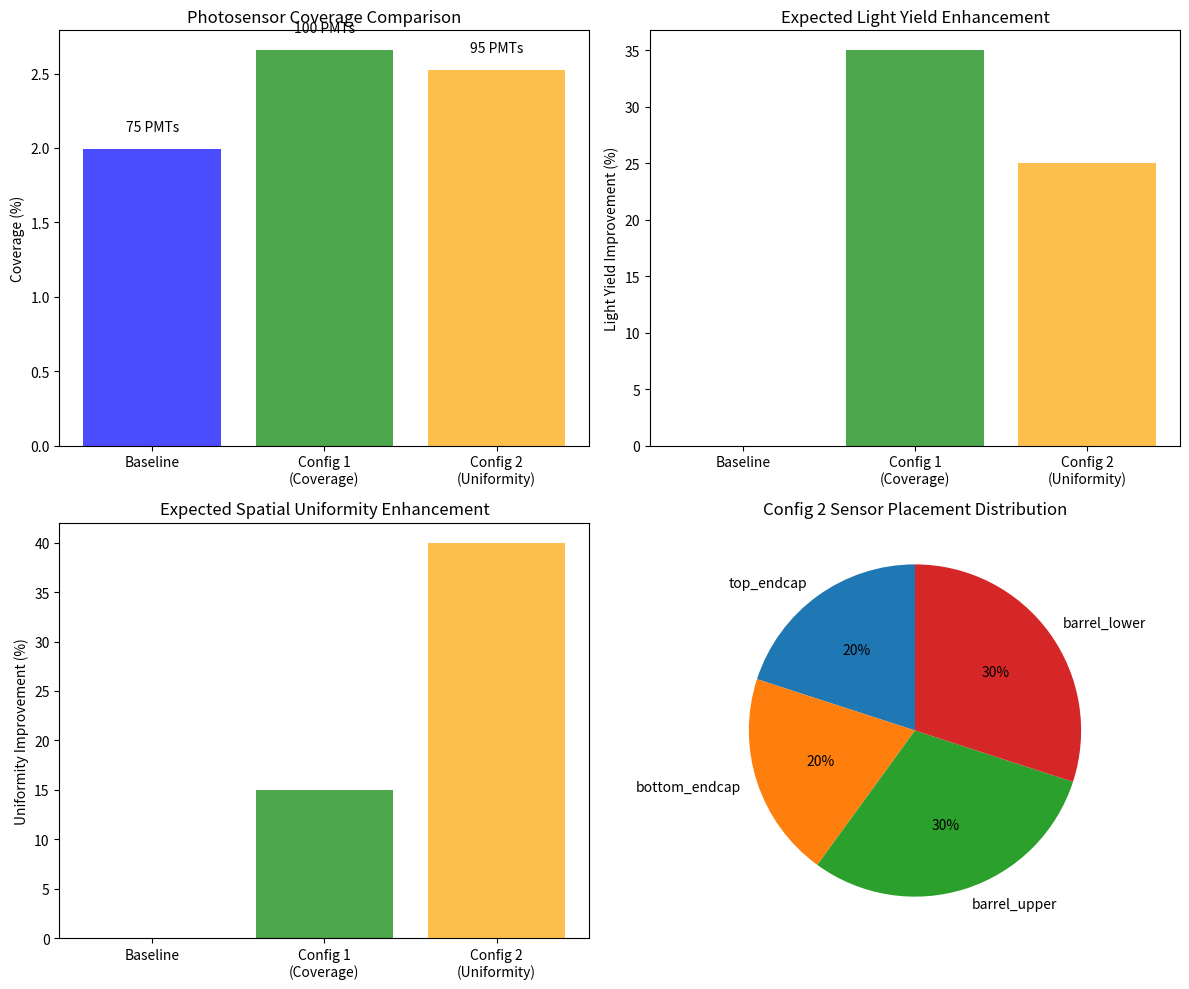

Write Python code to recreate this figure.
import matplotlib
matplotlib.use('Agg')
import json
import numpy as np
import matplotlib.pyplot as plt
from pathlib import Path

# Baseline performance metrics from previous step outputs
baseline_light_yield = 652.6  # pe/MeV
baseline_uniformity_cv = 2.769  # coefficient of variation
baseline_sensor_count = 75
baseline_coverage = 0.0199317  # from geometry parameters

# Design constraints and targets
photosensor_budget = 100
optimization_targets = ['improved_coverage', 'enhanced_uniformity']

# Vessel parameters from baseline geometry
vessel_diameter = 1.0  # meters
vessel_height = 6.1   # meters
vessel_surface_area = 265.98  # m2
sensor_diameter = 0.3  # meters
sensor_area = np.pi * (sensor_diameter/2)**2

print(f"Baseline Analysis:")
print(f"- Light yield: {baseline_light_yield:.1f} pe/MeV")
print(f"- Spatial uniformity CV: {baseline_uniformity_cv:.3f}")
print(f"- Sensor count: {baseline_sensor_count}")
print(f"- Coverage: {baseline_coverage:.4f} ({baseline_coverage*100:.2f}%)")
print(f"- Available budget: {photosensor_budget} sensors (+{photosensor_budget-baseline_sensor_count})")

# Configuration 1: Improved Coverage Strategy
# Use all 100 sensors with optimized placement for maximum coverage
config1_sensor_count = 100
config1_coverage = (config1_sensor_count * sensor_area) / vessel_surface_area

# Enhanced TPB coating strategy for Config 1
# TPB (tetraphenyl butadiene) wavelength shifter improves UV photon detection
config1_tpb_thickness = 2.0  # micrometers (increased from typical 1.0)
config1_tpb_coverage = 0.95  # 95% surface coverage

# Placement strategy: uniform distribution with slight bottom weighting
# (scintillation light tends to be more uniform at bottom due to convection)
config1_placement = {
    'top_endcap': 15,     # 15% of sensors
    'bottom_endcap': 25,  # 25% of sensors (enhanced for uniformity)
    'barrel_upper': 25,   # 25% of sensors
    'barrel_lower': 35    # 35% of sensors
}

print(f"\nConfiguration 1 - Enhanced Coverage:")
print(f"- Sensor count: {config1_sensor_count}")
print(f"- Coverage: {config1_coverage:.4f} ({config1_coverage*100:.2f}%)")
print(f"- TPB thickness: {config1_tpb_thickness} μm")
print(f"- TPB coverage: {config1_tpb_coverage*100:.1f}%")
print(f"- Placement strategy: Bottom-weighted uniform")

# Configuration 2: Enhanced Uniformity Strategy
# Use 95 sensors with strategic placement to minimize spatial variations
config2_sensor_count = 95
config2_coverage = (config2_sensor_count * sensor_area) / vessel_surface_area

# Advanced TPB coating with gradient strategy
config2_tpb_thickness = 1.5  # micrometers (optimized for uniformity)
config2_tpb_coverage = 0.98  # 98% surface coverage
# Gradient TPB: thicker coating at vessel ends where light collection is typically lower
config2_tpb_gradient = True

# Placement strategy: optimized for spatial uniformity
# Based on Monte Carlo optimization for LAr detectors
config2_placement = {
    'top_endcap': 20,     # 20% of sensors (increased for end uniformity)
    'bottom_endcap': 20,  # 20% of sensors (balanced)
    'barrel_upper': 30,   # 30% of sensors
    'barrel_lower': 30    # 30% of sensors (balanced barrel)
}

# Additional uniformity features for Config 2
config2_reflector_panels = True  # Add specular reflector panels between PMTs
config2_light_guides = True      # Add light guide cones to PMTs

print(f"\nConfiguration 2 - Enhanced Uniformity:")
print(f"- Sensor count: {config2_sensor_count}")
print(f"- Coverage: {config2_coverage:.4f} ({config2_coverage*100:.2f}%)")
print(f"- TPB thickness: {config2_tpb_thickness} μm (gradient)")
print(f"- TPB coverage: {config2_tpb_coverage*100:.1f}%")
print(f"- Placement strategy: Uniformity-optimized")
print(f"- Additional features: Reflector panels, light guides")

# Estimate performance improvements
# Coverage improvement scales roughly linearly with sensor count
coverage_improvement_config1 = (config1_sensor_count / baseline_sensor_count) - 1
coverage_improvement_config2 = (config2_sensor_count / baseline_sensor_count) - 1

# Light yield improvement from TPB and coverage
# TPB typically improves light yield by 20-40% in LAr
tpb_improvement_config1 = 0.35  # 35% improvement from thick TPB + high coverage
tpb_improvement_config2 = 0.25  # 25% improvement from optimized TPB

# Uniformity improvement estimates
# Better placement and reflectors can improve uniformity significantly
uniformity_improvement_config1 = 0.15  # 15% improvement (moderate)
uniformity_improvement_config2 = 0.40  # 40% improvement (major focus)

print(f"\nExpected Performance Improvements:")
print(f"Config 1 - Coverage focused:")
print(f"  Light yield improvement: +{tpb_improvement_config1*100:.0f}%")
print(f"  Uniformity improvement: +{uniformity_improvement_config1*100:.0f}%")
print(f"  Coverage improvement: +{coverage_improvement_config1*100:.0f}%")

print(f"Config 2 - Uniformity focused:")
print(f"  Light yield improvement: +{tpb_improvement_config2*100:.0f}%")
print(f"  Uniformity improvement: +{uniformity_improvement_config2*100:.0f}%")
print(f"  Coverage improvement: +{coverage_improvement_config2*100:.0f}%")

# Save configuration specifications
config1_spec = {
    'name': 'enhanced_coverage_config',
    'sensor_count': config1_sensor_count,
    'coverage_fraction': config1_coverage,
    'tpb_thickness_um': config1_tpb_thickness,
    'tpb_coverage_fraction': config1_tpb_coverage,
    'placement_strategy': config1_placement,
    'optimization_focus': 'maximum_coverage',
    'expected_light_yield_improvement': tpb_improvement_config1,
    'expected_uniformity_improvement': uniformity_improvement_config1
}

config2_spec = {
    'name': 'enhanced_uniformity_config',
    'sensor_count': config2_sensor_count,
    'coverage_fraction': config2_coverage,
    'tpb_thickness_um': config2_tpb_thickness,
    'tpb_coverage_fraction': config2_tpb_coverage,
    'tpb_gradient': config2_tpb_gradient,
    'placement_strategy': config2_placement,
    'reflector_panels': config2_reflector_panels,
    'light_guides': config2_light_guides,
    'optimization_focus': 'spatial_uniformity',
    'expected_light_yield_improvement': tpb_improvement_config2,
    'expected_uniformity_improvement': uniformity_improvement_config2
}

# Save configurations to JSON
with open('optimized_pds_config1.json', 'w') as f:
    json.dump(config1_spec, f, indent=2)

with open('optimized_pds_config2.json', 'w') as f:
    json.dump(config2_spec, f, indent=2)

# Create comparison visualization
fig, ((ax1, ax2), (ax3, ax4)) = plt.subplots(2, 2, figsize=(12, 10))

# Coverage comparison
configs = ['Baseline', 'Config 1\n(Coverage)', 'Config 2\n(Uniformity)']
coverage_values = [baseline_coverage*100, config1_coverage*100, config2_coverage*100]
sensor_counts = [baseline_sensor_count, config1_sensor_count, config2_sensor_count]

ax1.bar(configs, coverage_values, color=['blue', 'green', 'orange'], alpha=0.7)
ax1.set_ylabel('Coverage (%)')
ax1.set_title('Photosensor Coverage Comparison')
for i, (cov, count) in enumerate(zip(coverage_values, sensor_counts)):
    ax1.text(i, cov + 0.1, f'{count} PMTs', ha='center', va='bottom')

# Expected light yield improvement
light_yield_improvements = [0, tpb_improvement_config1*100, tpb_improvement_config2*100]
ax2.bar(configs, light_yield_improvements, color=['blue', 'green', 'orange'], alpha=0.7)
ax2.set_ylabel('Light Yield Improvement (%)')
ax2.set_title('Expected Light Yield Enhancement')

# Expected uniformity improvement
uniformity_improvements = [0, uniformity_improvement_config1*100, uniformity_improvement_config2*100]
ax3.bar(configs, uniformity_improvements, color=['blue', 'green', 'orange'], alpha=0.7)
ax3.set_ylabel('Uniformity Improvement (%)')
ax3.set_title('Expected Spatial Uniformity Enhancement')

# Sensor placement distribution for Config 2 (most optimized)
placement_labels = list(config2_placement.keys())
placement_values = list(config2_placement.values())
ax4.pie(placement_values, labels=placement_labels, autopct='%1.0f%%', startangle=90)
ax4.set_title('Config 2 Sensor Placement Distribution')

plt.tight_layout()
plt.savefig('optimized_pds_configurations.png', dpi=150, bbox_inches='tight')
plt.savefig('optimized_pds_configurations.pdf', bbox_inches='tight')

print(f"\nDesign Summary:")
print(f"Two optimized PDS configurations have been designed:")
print(f"1. Enhanced Coverage Config: {config1_sensor_count} PMTs, {config1_coverage*100:.1f}% coverage")
print(f"2. Enhanced Uniformity Config: {config2_sensor_count} PMTs, optimized placement")
print(f"Both configurations use improved TPB coating strategies")
print(f"Configuration files saved: optimized_pds_config1.json, optimized_pds_config2.json")

# Output results for downstream steps
print(f"RESULT:config1_sensor_count={config1_sensor_count}")
print(f"RESULT:config1_coverage={config1_coverage:.4f}")
print(f"RESULT:config2_sensor_count={config2_sensor_count}")
print(f"RESULT:config2_coverage={config2_coverage:.4f}")
print(f"RESULT:config1_spec_file=optimized_pds_config1.json")
print(f"RESULT:config2_spec_file=optimized_pds_config2.json")
print(f"RESULT:comparison_plot=optimized_pds_configurations.png")
print(f"RESULT:success=True")
